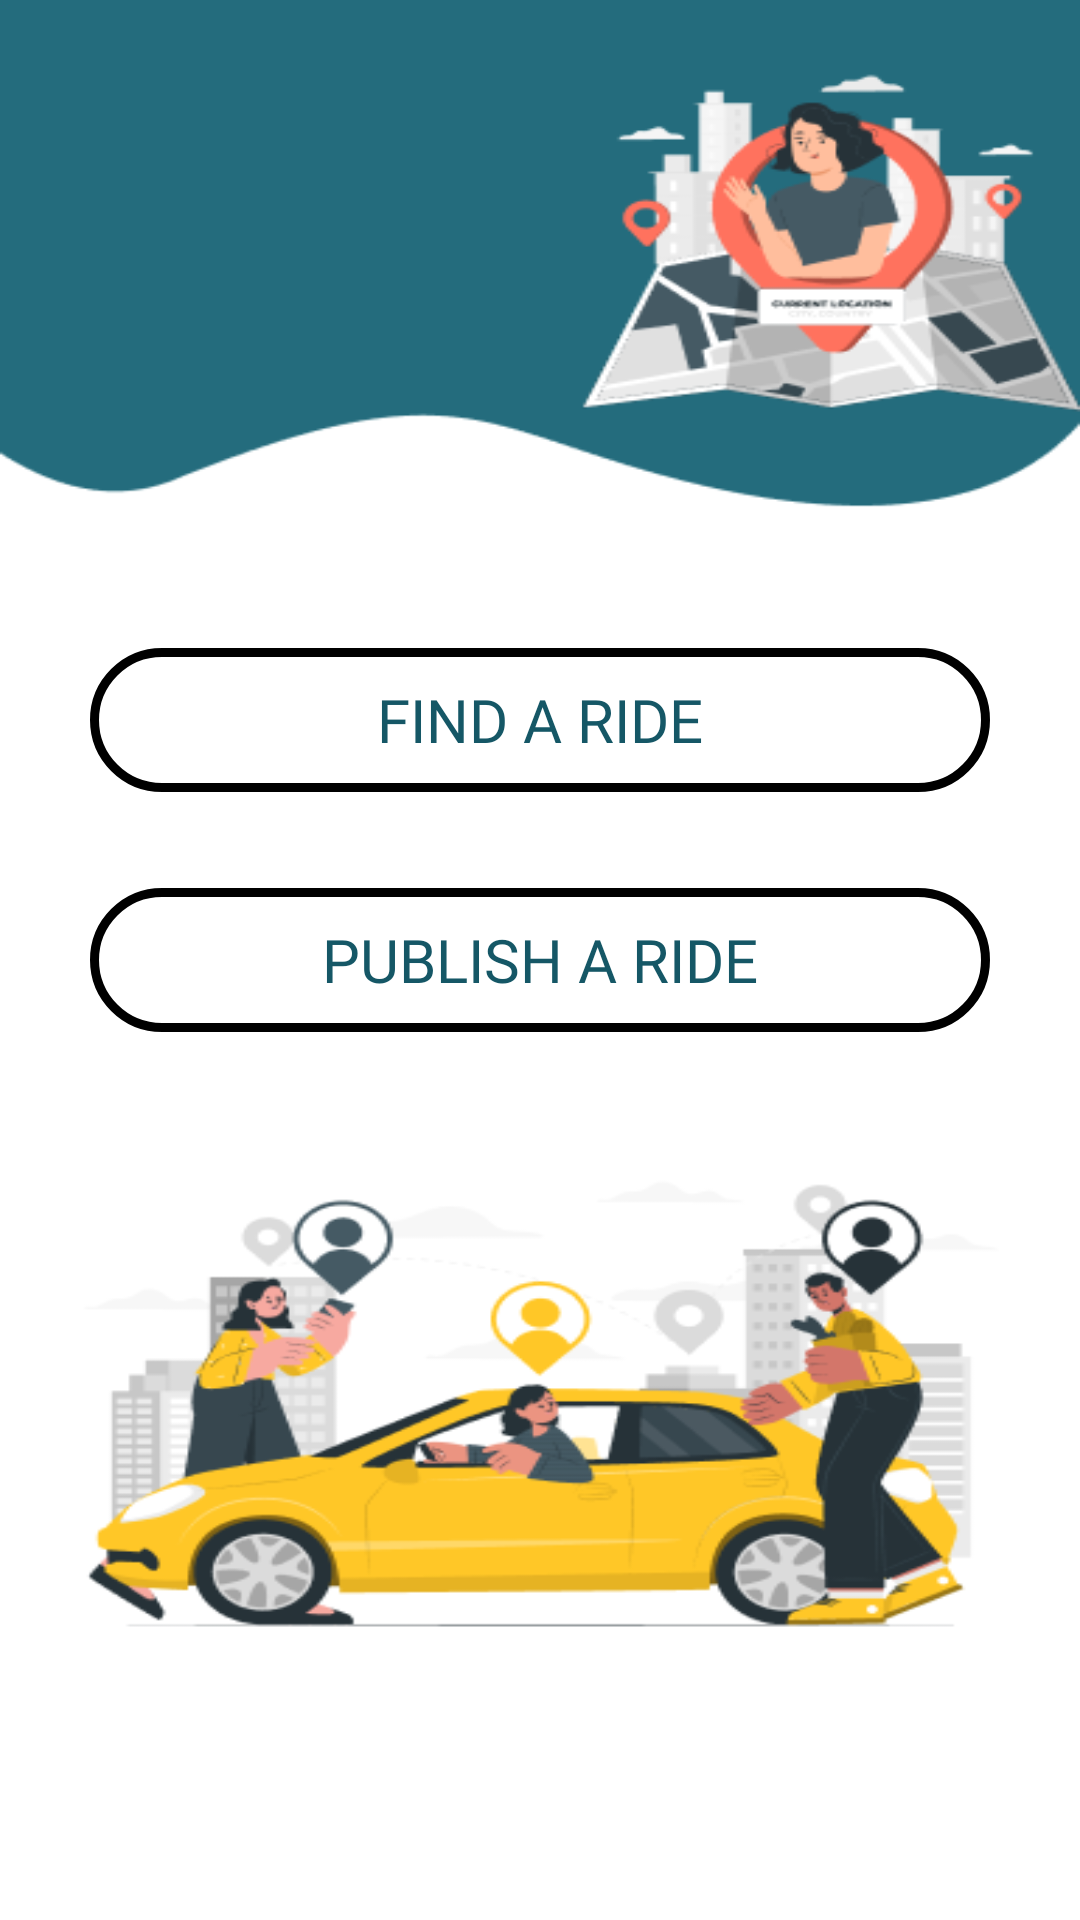

Write the Android layout XML for this screen, with the resource values it uses.
<!-- AndroidManifest.xml: application theme Theme.MITCarpooling -->
<!-- res/layout/fragment_homefragment.xml -->
<?xml version="1.0" encoding="utf-8"?>
<RelativeLayout xmlns:android="http://schemas.android.com/apk/res/android"
    xmlns:tools="http://schemas.android.com/tools"
    android:layout_width="match_parent"
    android:layout_height="match_parent"
    android:background="@drawable/choose"
    tools:context=".homefragment">

    <FrameLayout
        android:layout_width="match_parent"
        android:layout_height="match_parent" />


    <TextView
        android:layout_width="235dp"
        android:layout_height="113dp"
        android:layout_alignParentStart="true"
        android:layout_alignParentTop="true"
        android:layout_alignParentEnd="true"
        android:layout_alignParentBottom="true"
        android:layout_marginStart="20dp"
        android:layout_marginTop="65dp"
        android:layout_marginEnd="138dp"
        android:layout_marginBottom="607dp"
        android:fontFamily="@font/lemonregular"
        android:lineSpacingExtra="5dp"
        android:text="@string/making_your_ride_enjoyable"
        android:textColor="@color/white"
        android:textSize="24sp" />

    <Button
        android:id="@+id/publishride"
        android:layout_width="300dp"
        android:layout_height="wrap_content"
        android:text="@string/publish_a_ride"
        android:background="@drawable/rounded_circle"
        android:layout_centerInParent="true"
        android:textColor="#155766"
        android:textSize="20sp"
        android:fontFamily="@font/majer" />

    <Button
        android:id="@+id/findride"
        android:layout_width="300dp"
        android:layout_height="wrap_content"
        android:text="@string/find_a_ride"
        android:background="@drawable/rounded_circle"
        android:layout_alignBottom="@+id/publishride"
        android:layout_marginBottom="80dp"
        android:layout_centerHorizontal="true"
        android:textColor="#155766"
        android:textSize="20sp"
        android:fontFamily="@font/majer" />



</RelativeLayout>
<!-- resources referenced by this layout -->
<resources>
  <color name="white">#FFFFFFFF</color>
  <!-- drawable choose: png bitmap (drawable, 56984 bytes) -->
  <!-- drawable rounded_circle (drawable) -->
  <?xml version="1.0" encoding="utf-8"?>
  <shape xmlns:android="http://schemas.android.com/apk/res/android" android:shape="rectangle">
  
      <corners android:radius="24dp" />
      <stroke android:width="3dip" android:color="@color/black" />
  </shape>
  <string name="find_a_ride">Find a ride</string>
  <string name="making_your_ride_enjoyable">Making Your Ride Enjoyable</string>
  <string name="publish_a_ride">Publish A Ride</string>
  <style name="Theme.MITCarpooling" parent="Theme.AppCompat.Light.NoActionBar" />
  <color name="black">#FF000000</color>
</resources>
